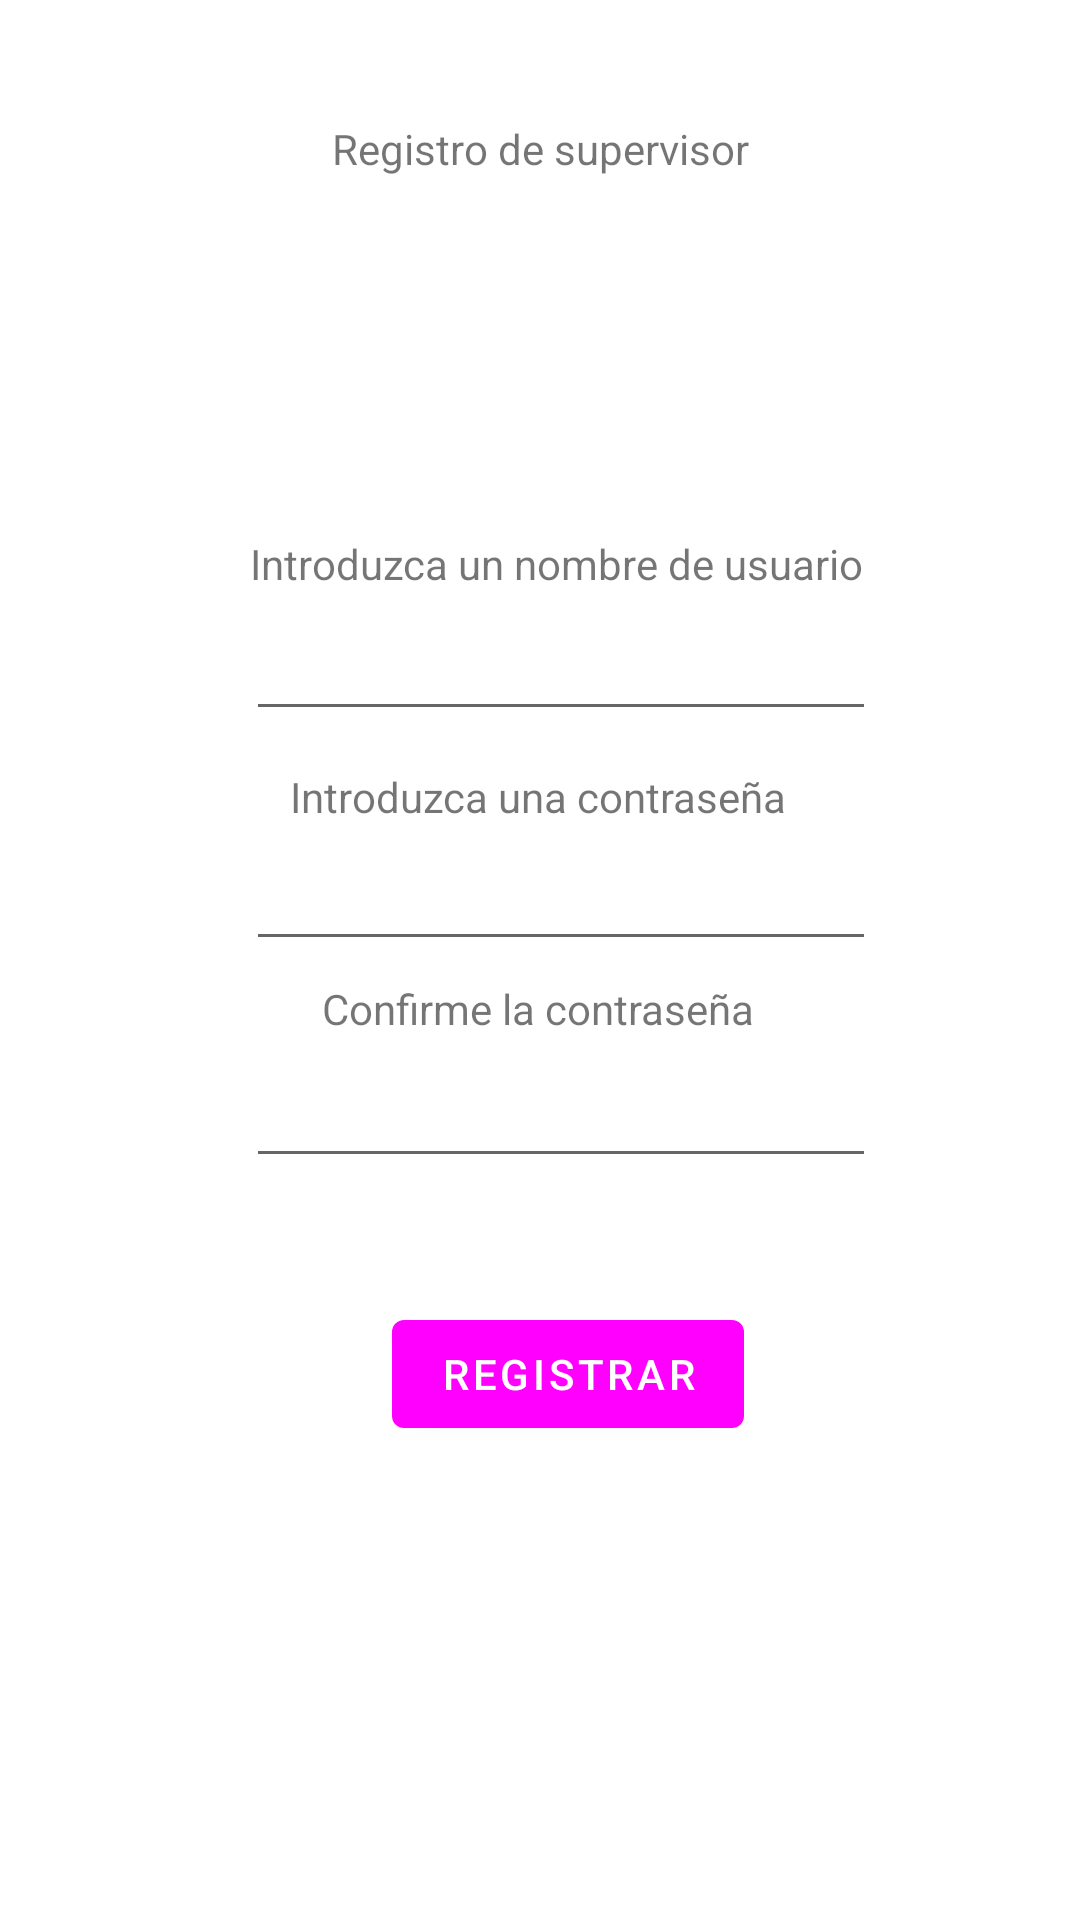

Android layout source for this screen:
<!-- AndroidManifest.xml: application theme Theme.NavigationDrawer -->
<!-- res/layout/activity_registrar_supervisor.xml -->
<?xml version="1.0" encoding="utf-8"?>
<androidx.constraintlayout.widget.ConstraintLayout xmlns:android="http://schemas.android.com/apk/res/android"
    xmlns:app="http://schemas.android.com/apk/res-auto"
    xmlns:tools="http://schemas.android.com/tools"
    android:layout_width="match_parent"
    android:layout_height="match_parent"
    tools:context=".RegistrarSupervisor">

    <TextView
        android:id="@+id/eti_registrarsupervisor"
        android:layout_width="wrap_content"
        android:layout_height="wrap_content"
        android:layout_marginTop="40dp"
        android:text="Registro de supervisor"
        app:layout_constraintEnd_toEndOf="parent"
        app:layout_constraintStart_toStartOf="parent"
        app:layout_constraintTop_toTopOf="parent" />

    <ImageView
        android:id="@+id/imageView8"
        android:layout_width="89dp"
        android:layout_height="110dp"
        app:layout_constraintBottom_toBottomOf="parent"
        app:layout_constraintEnd_toEndOf="parent"
        app:layout_constraintStart_toStartOf="parent"
        app:layout_constraintTop_toTopOf="parent"
        app:layout_constraintVertical_bias="0.133"
        app:srcCompat="@drawable/baseline_person_24" />

    <EditText
        android:id="@+id/usuario_supervisor"
        android:layout_width="wrap_content"
        android:layout_height="wrap_content"
        android:ems="10"
        android:inputType="textPersonName"
        app:layout_constraintBottom_toBottomOf="parent"
        app:layout_constraintEnd_toEndOf="parent"
        app:layout_constraintHorizontal_bias="0.547"
        app:layout_constraintStart_toStartOf="parent"
        app:layout_constraintTop_toTopOf="parent"
        app:layout_constraintVertical_bias="0.338" />

    <EditText
        android:id="@+id/pass_supervisor"
        android:layout_width="wrap_content"
        android:layout_height="wrap_content"
        android:ems="10"
        android:inputType="textPassword"
        app:layout_constraintBottom_toBottomOf="parent"
        app:layout_constraintEnd_toEndOf="parent"
        app:layout_constraintHorizontal_bias="0.547"
        app:layout_constraintStart_toStartOf="parent"
        app:layout_constraintTop_toTopOf="parent"
        app:layout_constraintVertical_bias="0.466" />

    <EditText
        android:id="@+id/confirm_pass_supervisor"
        android:layout_width="wrap_content"
        android:layout_height="wrap_content"
        android:ems="10"
        android:inputType="textPassword"
        app:layout_constraintBottom_toBottomOf="parent"
        app:layout_constraintEnd_toEndOf="parent"
        app:layout_constraintHorizontal_bias="0.547"
        app:layout_constraintStart_toStartOf="parent"
        app:layout_constraintTop_toTopOf="parent"
        app:layout_constraintVertical_bias="0.587" />

    <Button
        android:id="@+id/button"
        android:layout_width="wrap_content"
        android:layout_height="wrap_content"
        android:text="Registrar"
        app:layout_constraintBottom_toBottomOf="parent"
        app:layout_constraintEnd_toEndOf="parent"
        app:layout_constraintHorizontal_bias="0.539"
        app:layout_constraintStart_toStartOf="parent"
        app:layout_constraintTop_toTopOf="parent"
        app:layout_constraintVertical_bias="0.733" />

    <TextView
        android:id="@+id/textView11"
        android:layout_width="wrap_content"
        android:layout_height="wrap_content"
        android:text="Introduzca un nombre de usuario"
        app:layout_constraintBottom_toBottomOf="parent"
        app:layout_constraintEnd_toEndOf="parent"
        app:layout_constraintHorizontal_bias="0.536"
        app:layout_constraintStart_toStartOf="parent"
        app:layout_constraintTop_toTopOf="parent"
        app:layout_constraintVertical_bias="0.287" />

    <TextView
        android:id="@+id/textView12"
        android:layout_width="wrap_content"
        android:layout_height="wrap_content"
        android:text="Introduzca una contraseña"
        app:layout_constraintBottom_toBottomOf="parent"
        app:layout_constraintEnd_toEndOf="parent"
        app:layout_constraintHorizontal_bias="0.498"
        app:layout_constraintStart_toStartOf="parent"
        app:layout_constraintTop_toTopOf="parent"
        app:layout_constraintVertical_bias="0.412" />

    <TextView
        android:id="@+id/textView13"
        android:layout_width="wrap_content"
        android:layout_height="wrap_content"
        android:text="Confirme la contraseña"
        app:layout_constraintBottom_toBottomOf="parent"
        app:layout_constraintEnd_toEndOf="parent"
        app:layout_constraintHorizontal_bias="0.498"
        app:layout_constraintStart_toStartOf="parent"
        app:layout_constraintTop_toTopOf="parent"
        app:layout_constraintVertical_bias="0.526" />
</androidx.constraintlayout.widget.ConstraintLayout>
<!-- resources referenced by this layout -->
<resources>
  <style name="Theme.NavigationDrawer" parent="Theme.MaterialComponents.DayNight.DarkActionBar">
          
          <item name="colorPrimary">@color/lavender</item>
          <item name="colorPrimaryVariant">@color/lavender</item>
          <item name="colorOnPrimary">@color/white</item>
          
          <item name="colorSecondary">@color/teal_200</item>
          <item name="colorSecondaryVariant">@color/teal_700</item>
          <item name="colorOnSecondary">@color/black</item>
          
          <item name="android:statusBarColor">?attr/colorPrimaryVariant</item>
          
      </style>
  <!-- not gathered from this repository: default colours our renderer supplied (Android Studio template values) -->
  <color name="teal_200">#FF03DAC5</color>
  <color name="teal_700">#FF018786</color>
  <color name="black">#FF000000</color>
  <color name="white">#FFFFFFFF</color>
</resources>
